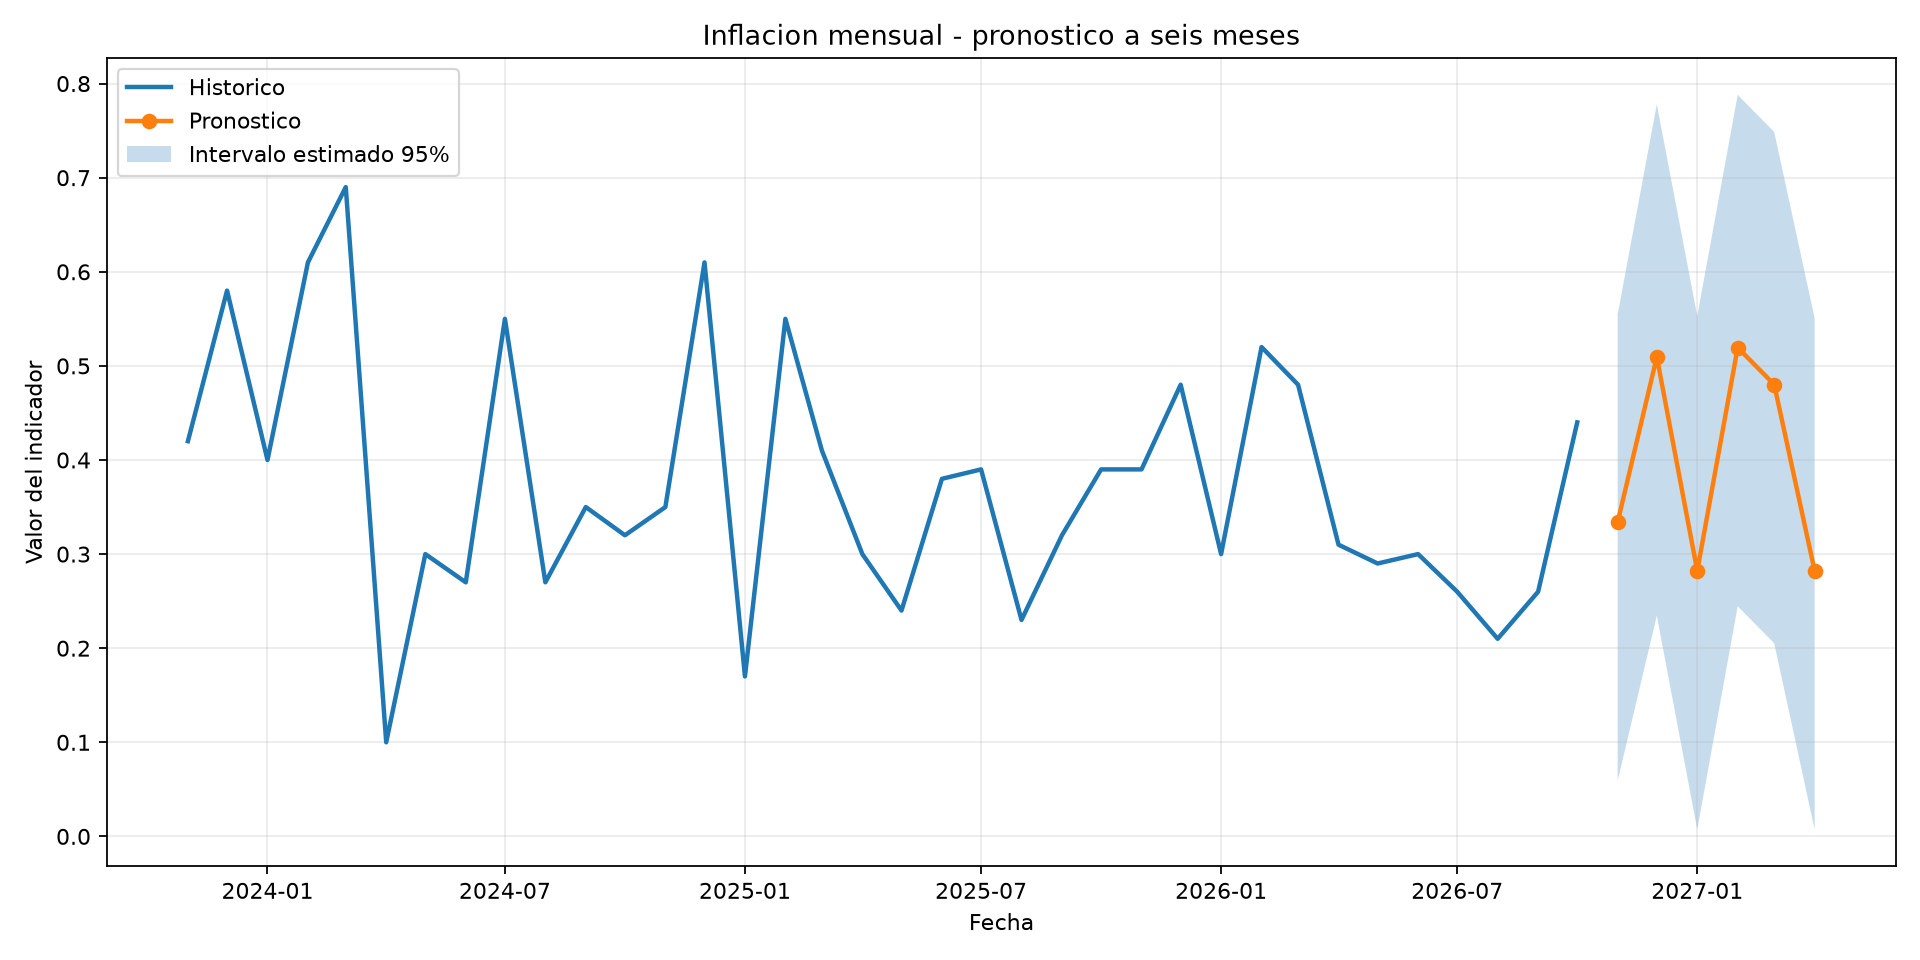

The data file committed next to this chart (first rows):
fuente, modelo, periodo, pronostico, limite_inferior_95, limite_superior_95
inegi, Holt-Winters aditivo, 2026-11, 0.3341, 0.05918, 0.5547
inegi, Holt-Winters aditivo, 2026-12, 0.5095, 0.2345, 0.778
inegi, Holt-Winters aditivo, 2027-01, 0.2821, 0.007189, 0.553
inegi, Holt-Winters aditivo, 2027-02, 0.5195, 0.2445, 0.788
inegi, Holt-Winters aditivo, 2027-03, 0.4801, 0.2052, 0.7487
inegi, Holt-Winters aditivo, 2027-04, 0.2821, 0.007172, 0.5507
